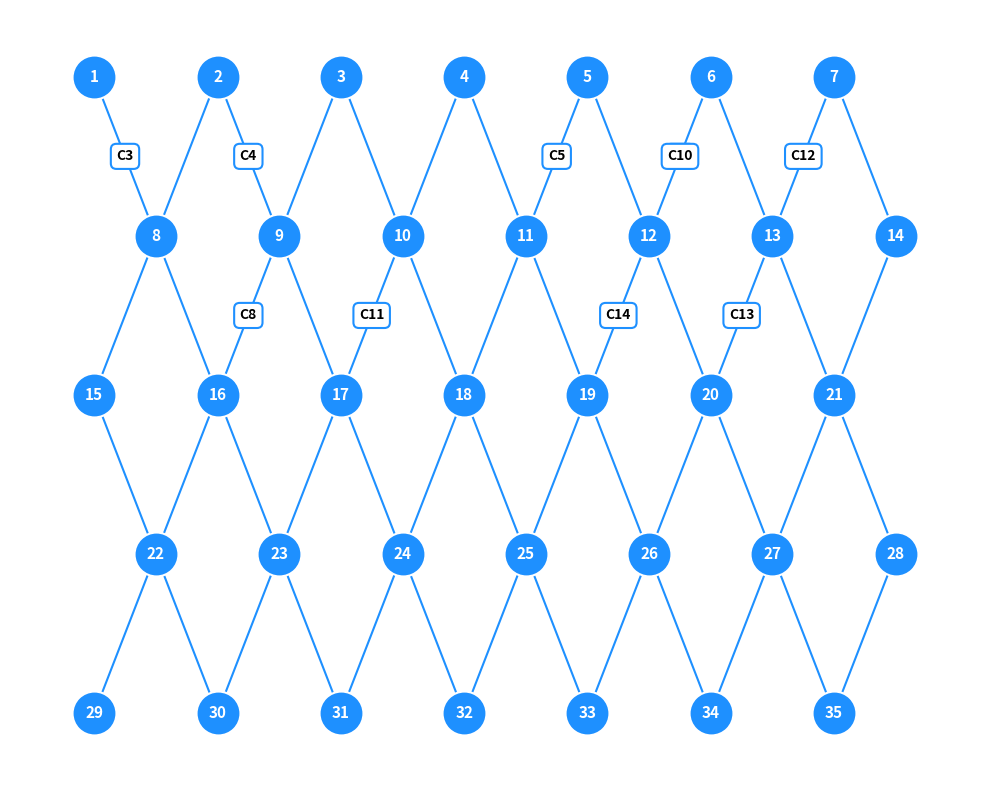

The matplotlib source for this figure:
import matplotlib.pyplot as plt
import networkx as nx

def create_chip_topology(rows=7, cols=15, show_labels=True, node_size=300):

    fig, ax = plt.subplots(figsize=(10, 8))
    positions = {}
    labels = {}

    node_counter = 1
    for r in range(rows):
        for c in range(cols):
            x_offset = 0.5 if r % 2 == 1 else 0
            positions[node_counter] = (c + x_offset, -r)
            labels[node_counter] = str(node_counter)
            node_counter += 1

    G = nx.Graph()
    for node_id, pos in positions.items():
        G.add_node(node_id, pos=pos)

    for node_id, (x, y) in positions.items():
        r = int(-y)
        # right_node = next((n for n, pos in positions.items()
        #                    if pos == (x + 1, y)), None)
        # if right_node:
        #     G.add_edge(node_id, right_node)
        if r % 2 == 0:
            down_left_node = next((n for n, pos in positions.items()
                                   if pos == (x - 0.5, y - 1)), None)
            if down_left_node:
                G.add_edge(node_id, down_left_node)

            down_right_node = next((n for n, pos in positions.items()
                                    if pos == (x + 0.5, y - 1)), None)
            if down_right_node:
                G.add_edge(node_id, down_right_node)
        else:
            down_node = next((n for n, pos in positions.items()
                              if pos == (x, y - 1)), None)
            if down_node:
                G.add_edge(node_id, down_node)

            down_left_node = next((n for n, pos in positions.items()
                                   if pos == (x - 0.5, y - 1)), None)
            if down_left_node:
                G.add_edge(node_id, down_left_node)

            down_right_node = next((n for n, pos in positions.items()
                                    if pos == (x + 0.5, y - 1)), None)
            if down_right_node:
                G.add_edge(node_id, down_right_node)

    pos = nx.get_node_attributes(G, 'pos')

    nx.draw_networkx_edges(G, pos,
                           edge_color='#1E90FF',
                           width=1.5)
    nx.draw_networkx_nodes(G, pos,
                           node_color='#1E90FF',
                           node_size=node_size,
                           edgecolors='white',
                           linewidths=1.5)

    # edges = [(1, 2, 'C1'), (2, 3, 'C2'), (1, 6, 'C3'), (8, 9, 'C4'), (5, 6, 'C5'), (3, 4, 'C6'), (2, 6, 'C7'), (9, 10, 'C8'),(4, 5, 'C11')
    #         ,(6, 7, 'C10'), (7, 3, 'C12'), (8, 7, 'C13'), (12, 6, 'C14')]
    edges = [(1, 8, 'C3'), (2, 9, 'C4'), (5, 11, 'C5'), (12, 6, 'C7'), (9, 16, 'C8'), (17, 10, 'C11'), (12, 6, 'C10'), (7, 13, 'C12'), (20, 13, 'C13'), (12, 19, 'C14')]

    for (u, v, w) in edges:
        x = (pos[u][0] + pos[v][0]) / 2
        y = (pos[u][1] + pos[v][1]) / 2
        text = ax.text(x, y, w,
                       fontsize=10, fontweight='bold',
                       ha='center', va='center',
                       bbox=dict(boxstyle='round,pad=0.4',
                                 facecolor='white',
                                 edgecolor='#1E90FF',
                                 alpha=1,
                                 linewidth=1.5), zorder=5)
    if show_labels:
        nx.draw_networkx_labels(G, pos,
                                labels=labels,
                                font_size=11,
                                font_color='white',
                                font_weight='bold')

    plt.axis('off')
    plt.tight_layout()
    plt.show()

    return G, positions

if __name__ == "__main__":
    create_chip_topology(5, 7, True, 1000)
